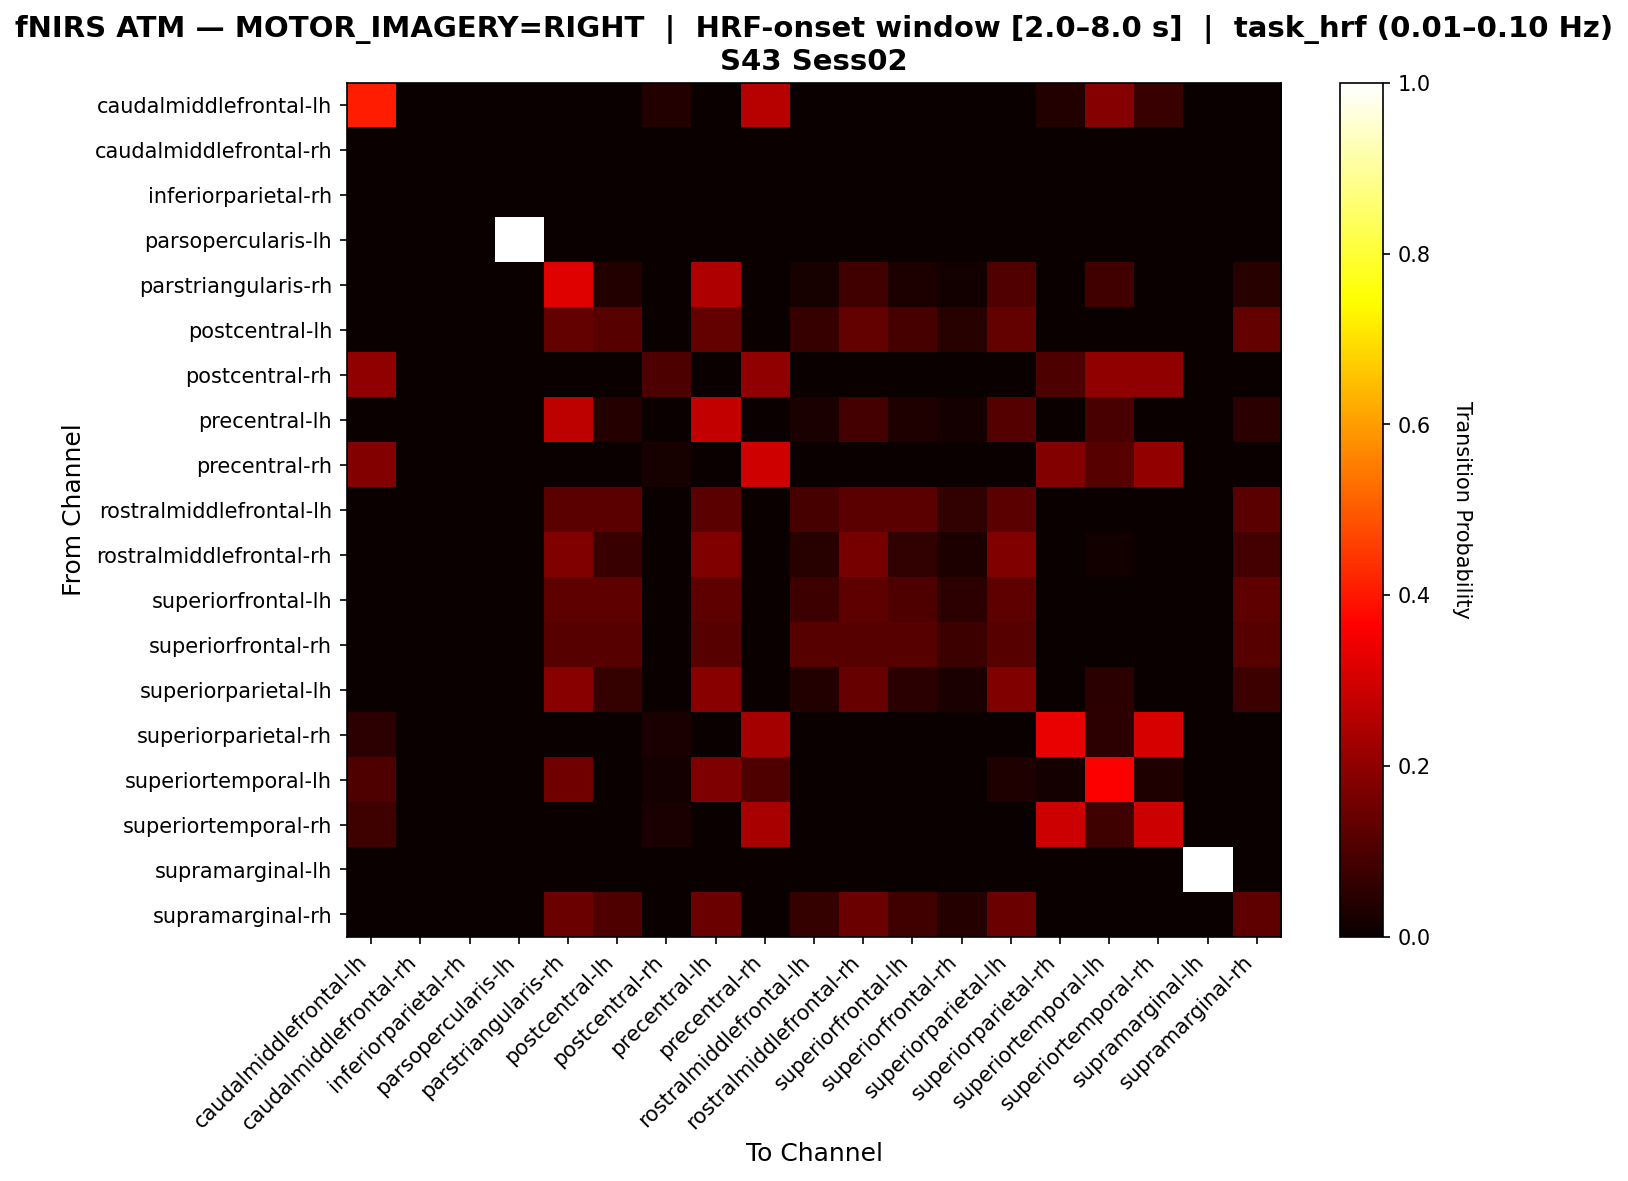

Source data for this figure (header and first rows):
, caudalmiddlefrontal-lh, caudalmiddlefrontal-rh, inferiorparietal-rh, parsopercularis-lh, parstriangularis-rh, postcentral-lh, postcentral-rh, precentral-lh, precentral-rh, rostralmiddlefrontal-lh, rostralmiddlefrontal-rh, superiorfrontal-lh, superiorfrontal-rh, superiorparietal-lh, superiorparietal-rh, superiortemporal-lh, superiortemporal-rh, supramarginal-lh, supramarginal-rh
caudalmiddlefrontal-lh, 0.4074, 0.0, 0.0, 0.0, 0.0, 0.0, 0.03704, 0.0, 0.2593, 0.0, 0.0, 0.0, 0.0, 0.0, 0.03704, 0.1852, 0.07407, 0.0, 0.0
caudalmiddlefrontal-rh, 0.0, 0.0, 0.0, 0.0, 0.0, 0.0, 0.0, 0.0, 0.0, 0.0, 0.0, 0.0, 0.0, 0.0, 0.0, 0.0, 0.0, 0.0, 0.0
inferiorparietal-rh, 0.0, 0.0, 0.0, 0.0, 0.0, 0.0, 0.0, 0.0, 0.0, 0.0, 0.0, 0.0, 0.0, 0.0, 0.0, 0.0, 0.0, 0.0, 0.0
parsopercularis-lh, 0.0, 0.0, 0.0, 1.0, 0.0, 0.0, 0.0, 0.0, 0.0, 0.0, 0.0, 0.0, 0.0, 0.0, 0.0, 0.0, 0.0, 0.0, 0.0
parstriangularis-rh, 0.0, 0.0, 0.0, 0.0, 0.3178, 0.03876, 0.0, 0.2481, 0.0, 0.02326, 0.08527, 0.03101, 0.0155, 0.1085, 0.0, 0.08527, 0.0, 0.0, 0.04651
postcentral-lh, 0.0, 0.0, 0.0, 0.0, 0.1364, 0.1136, 0.0, 0.1364, 0.0, 0.06818, 0.1364, 0.09091, 0.04545, 0.1364, 0.0, 0.0, 0.0, 0.0, 0.1364
postcentral-rh, 0.2, 0.0, 0.0, 0.0, 0.0, 0.0, 0.1, 0.0, 0.2, 0.0, 0.0, 0.0, 0.0, 0.0, 0.1, 0.2, 0.2, 0.0, 0.0
precentral-lh, 0.0, 0.0, 0.0, 0.0, 0.2661, 0.04032, 0.0, 0.2742, 0.0, 0.02419, 0.08871, 0.03226, 0.01613, 0.1129, 0.0, 0.09677, 0.0, 0.0, 0.04839
precentral-rh, 0.1818, 0.0, 0.0, 0.0, 0.0, 0.0, 0.02273, 0.0, 0.2955, 0.0, 0.0, 0.0, 0.0, 0.0, 0.1818, 0.1136, 0.2045, 0.0, 0.0
rostralmiddlefrontal-lh, 0.0, 0.0, 0.0, 0.0, 0.1212, 0.1212, 0.0, 0.1212, 0.0, 0.09091, 0.1212, 0.1212, 0.06061, 0.1212, 0.0, 0.0, 0.0, 0.0, 0.1212
rostralmiddlefrontal-rh, 0.0, 0.0, 0.0, 0.0, 0.1765, 0.07353, 0.0, 0.1765, 0.0, 0.04412, 0.1618, 0.05882, 0.02941, 0.1765, 0.0, 0.01471, 0.0, 0.0, 0.08824
superiorfrontal-lh, 0.0, 0.0, 0.0, 0.0, 0.1282, 0.1282, 0.0, 0.1282, 0.0, 0.07692, 0.1282, 0.1026, 0.05128, 0.1282, 0.0, 0.0, 0.0, 0.0, 0.1282
superiorfrontal-rh, 0.0, 0.0, 0.0, 0.0, 0.1154, 0.1154, 0.0, 0.1154, 0.0, 0.1154, 0.1154, 0.1154, 0.07692, 0.1154, 0.0, 0.0, 0.0, 0.0, 0.1154
superiorparietal-lh, 0.0, 0.0, 0.0, 0.0, 0.1899, 0.06329, 0.0, 0.1899, 0.0, 0.03797, 0.1392, 0.05063, 0.02532, 0.1772, 0.0, 0.05063, 0.0, 0.0, 0.07595
superiorparietal-rh, 0.05128, 0.0, 0.0, 0.0, 0.0, 0.0, 0.02564, 0.0, 0.2308, 0.0, 0.0, 0.0, 0.0, 0.0, 0.3333, 0.05128, 0.3077, 0.0, 0.0
superiortemporal-lh, 0.1034, 0.0, 0.0, 0.0, 0.1552, 0.0, 0.01724, 0.1724, 0.1034, 0.0, 0.0, 0.0, 0.0, 0.03448, 0.01724, 0.3621, 0.03448, 0.0, 0.0
superiortemporal-rh, 0.07895, 0.0, 0.0, 0.0, 0.0, 0.0, 0.02632, 0.0, 0.2368, 0.0, 0.0, 0.0, 0.0, 0.0, 0.2895, 0.07895, 0.2895, 0.0, 0.0
supramarginal-lh, 0.0, 0.0, 0.0, 0.0, 0.0, 0.0, 0.0, 0.0, 0.0, 0.0, 0.0, 0.0, 0.0, 0.0, 0.0, 0.0, 0.0, 1.0, 0.0
supramarginal-rh, 0.0, 0.0, 0.0, 0.0, 0.1458, 0.1042, 0.0, 0.1458, 0.0, 0.0625, 0.1458, 0.08333, 0.04167, 0.1458, 0.0, 0.0, 0.0, 0.0, 0.125
